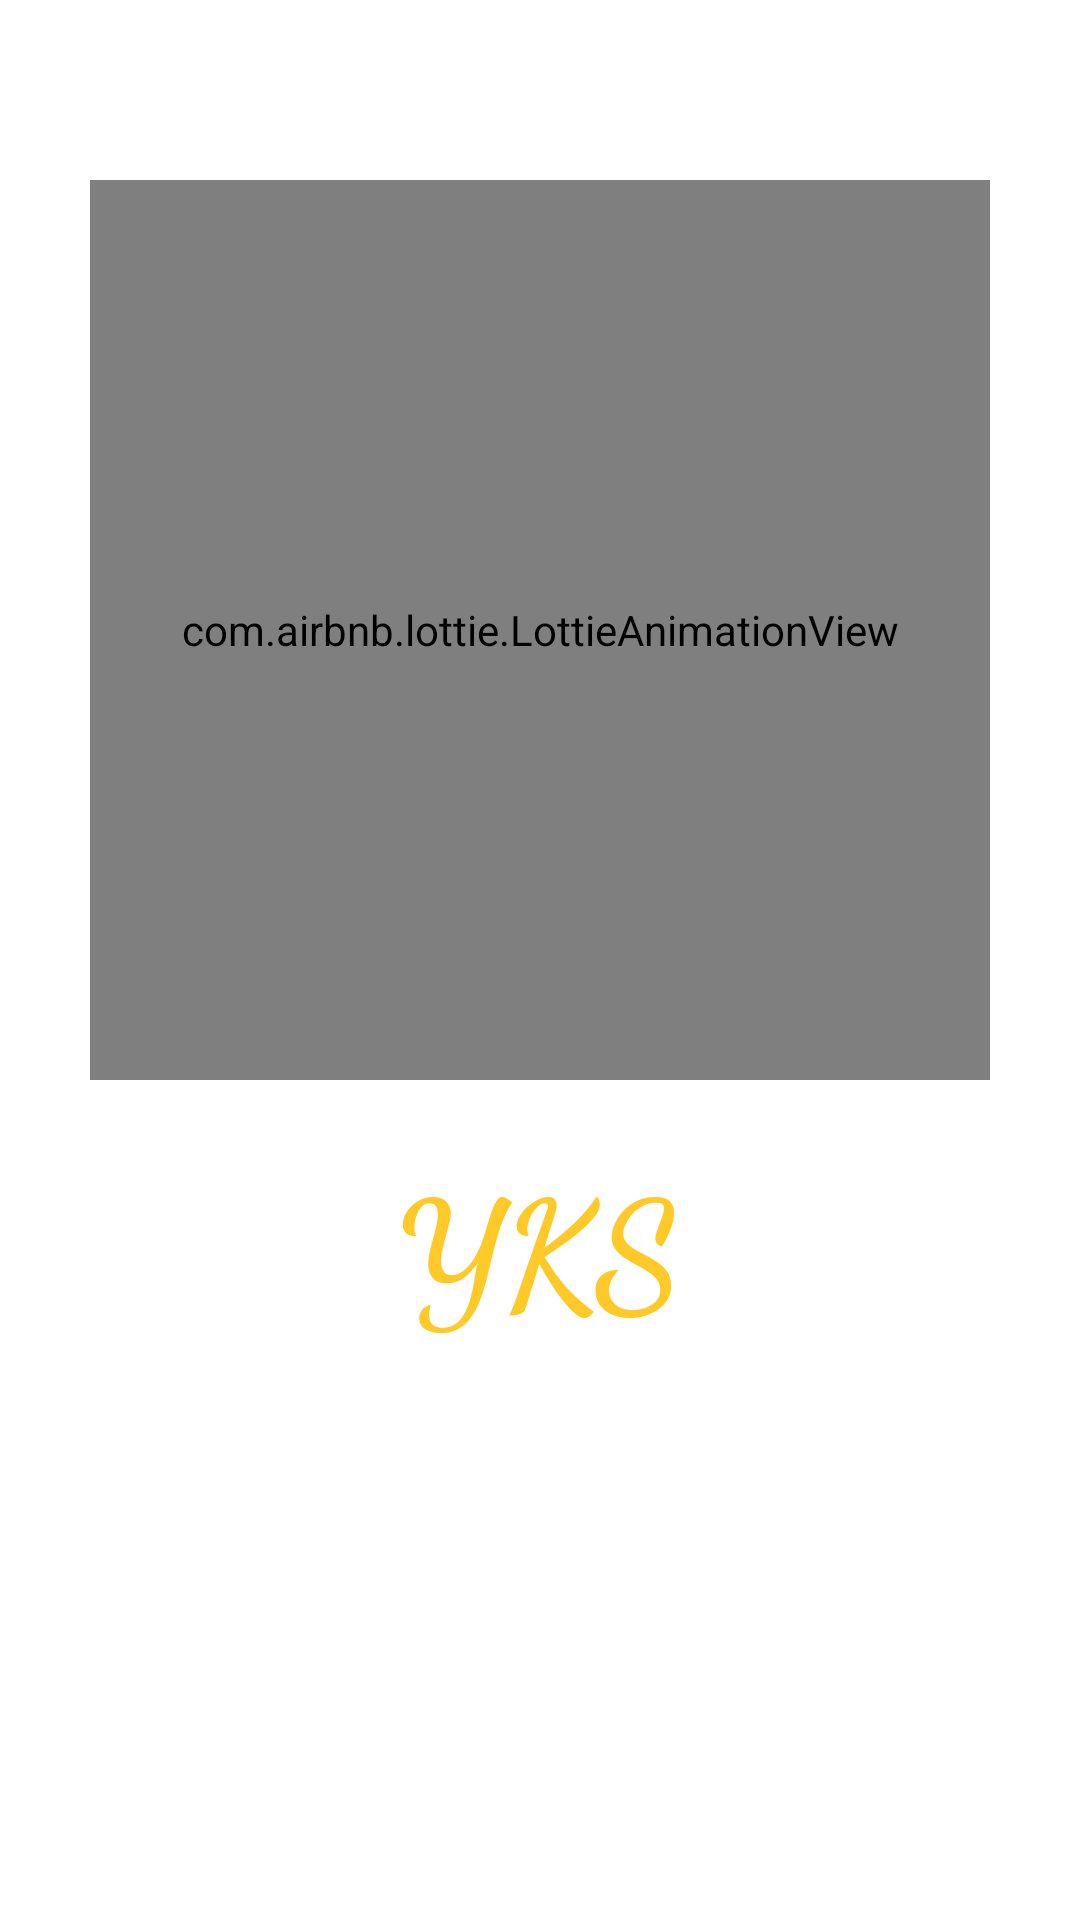

Produce the Android XML layout that renders to this screen, including the resource entries it uses.
<!-- AndroidManifest.xml: application theme Theme.YKS -->
<!-- res/layout/activity_splash_screen.xml -->
<?xml version="1.0" encoding="utf-8"?>
<RelativeLayout xmlns:android="http://schemas.android.com/apk/res/android"
    xmlns:app="http://schemas.android.com/apk/res-auto"
    xmlns:tools="http://schemas.android.com/tools"
    android:layout_width="match_parent"
    android:layout_height="match_parent"
    tools:context=".SplashScreenActivity">



    <com.airbnb.lottie.LottieAnimationView
        android:id="@+id/animi"
        android:layout_width="300dp"
        android:layout_height="300dp"
        android:layout_centerHorizontal="true"
        android:layout_marginTop="60dp"
        app:lottie_fileName="animasyonacilis.json"
        app:lottie_autoPlay="true"
        app:lottie_loop="true"/>

    <TextView
        android:layout_width="wrap_content"
        android:layout_height="wrap_content"
        android:layout_below="@+id/animi"
        android:layout_centerHorizontal="true"
        android:layout_marginTop="20dp"
        android:fontFamily="cursive"
        android:text="YKS"
        android:textColor="@color/main_color"
        android:textStyle="bold"
        android:textSize="50sp" />









</RelativeLayout>
<!-- resources referenced by this layout -->
<resources>
  <color name="main_color">#FFCA28</color>
  <style name="Theme.YKS" parent="Theme.MaterialComponents.DayNight.NoActionBar">
          
          <item name="colorPrimary">@color/purple_500</item>
          <item name="colorPrimaryVariant">@color/purple_700</item>
          <item name="colorOnPrimary">@color/white</item>
          
          <item name="colorSecondary">@color/teal_200</item>
          <item name="colorSecondaryVariant">@color/teal_700</item>
          <item name="colorOnSecondary">@color/black</item>
          
          <item name="android:statusBarColor" tools:targetApi="l">?attr/colorPrimaryVariant</item>
          
      </style>
  <color name="purple_500">#000000</color>
  <color name="purple_700">#000000</color>
  <color name="white">#FFFFFFFF</color>
  <color name="teal_200">#FF03DAC5</color>
  <color name="teal_700">#FF018786</color>
  <color name="black">#FF000000</color>
</resources>
